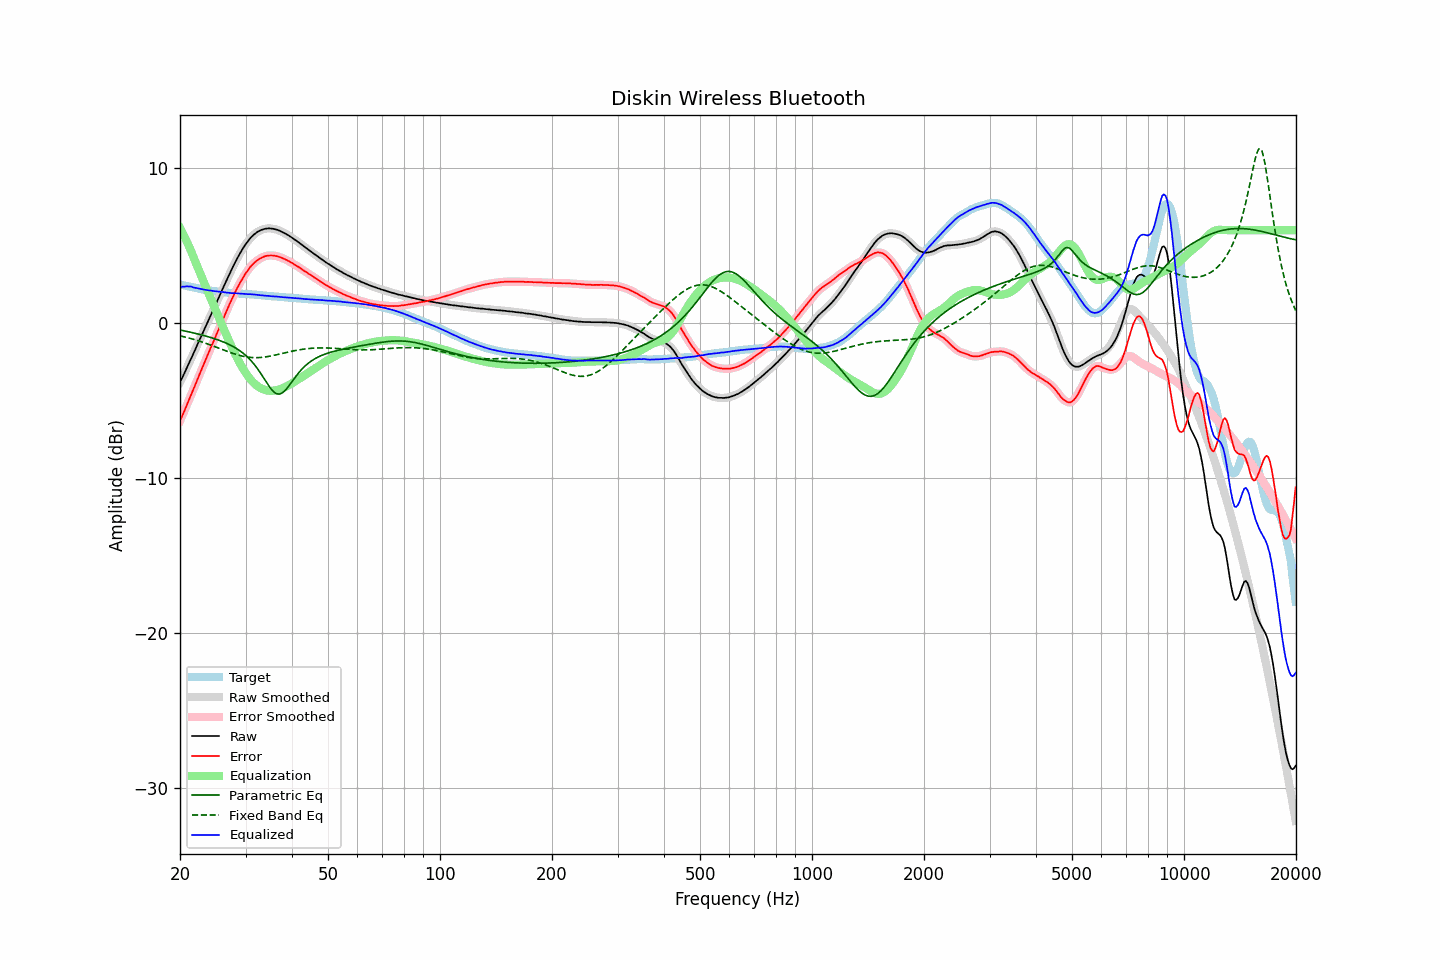

Data behind this chart, as committed beside it:
frequency, raw, error, smoothed, error_smoothed, equalization, parametric_eq, fixed_band_eq, equalized_raw, equalized_smoothed, target
20.00, -3.81, -6.31, -3.81, -6.31, 6.15, -0.44, -0.82, 2.34, 2.34, 2.50
20.20, -3.60, -6.08, -3.60, -6.07, 5.95, -0.46, -0.84, 2.35, 2.35, 2.48
20.40, -3.39, -5.83, -3.39, -5.84, 5.74, -0.48, -0.87, 2.35, 2.36, 2.44
20.61, -3.17, -5.60, -3.17, -5.59, 5.53, -0.51, -0.89, 2.36, 2.36, 2.42
20.81, -2.94, -5.34, -2.94, -5.34, 5.31, -0.53, -0.92, 2.38, 2.37, 2.40
21.02, -2.72, -5.09, -2.72, -5.09, 5.09, -0.55, -0.95, 2.37, 2.37, 2.37
21.23, -2.49, -4.84, -2.49, -4.85, 4.86, -0.57, -0.97, 2.37, 2.37, 2.35
21.44, -2.27, -4.60, -2.27, -4.60, 4.62, -0.60, -1.00, 2.36, 2.36, 2.33
21.66, -2.04, -4.36, -2.04, -4.35, 4.36, -0.62, -1.03, 2.31, 2.32, 2.31
21.87, -1.82, -4.11, -1.81, -4.11, 4.10, -0.65, -1.06, 2.28, 2.29, 2.29
22.09, -1.58, -3.85, -1.58, -3.85, 3.85, -0.67, -1.09, 2.27, 2.27, 2.27
22.31, -1.35, -3.60, -1.35, -3.60, 3.60, -0.70, -1.13, 2.25, 2.25, 2.25
22.54, -1.12, -3.35, -1.12, -3.34, 3.35, -0.72, -1.16, 2.22, 2.23, 2.22
22.76, -0.89, -3.09, -0.89, -3.09, 3.10, -0.75, -1.19, 2.21, 2.20, 2.20
22.99, -0.66, -2.84, -0.66, -2.84, 2.85, -0.78, -1.23, 2.19, 2.18, 2.18
23.22, -0.44, -2.60, -0.43, -2.60, 2.60, -0.80, -1.26, 2.16, 2.16, 2.16
23.45, -0.20, -2.35, -0.21, -2.35, 2.35, -0.83, -1.30, 2.15, 2.15, 2.15
23.69, 0.02, -2.11, 0.02, -2.11, 2.11, -0.86, -1.34, 2.12, 2.13, 2.13
23.92, 0.25, -1.87, 0.25, -1.86, 1.87, -0.89, -1.37, 2.12, 2.12, 2.12
24.16, 0.48, -1.62, 0.48, -1.62, 1.62, -0.92, -1.41, 2.10, 2.10, 2.10
24.40, 0.70, -1.38, 0.71, -1.38, 1.38, -0.96, -1.45, 2.08, 2.09, 2.09
24.65, 0.93, -1.15, 0.93, -1.14, 1.14, -0.99, -1.49, 2.07, 2.07, 2.08
24.89, 1.16, -0.89, 1.16, -0.90, 0.90, -1.02, -1.53, 2.06, 2.06, 2.06
25.14, 1.39, -0.65, 1.39, -0.65, 0.65, -1.06, -1.57, 2.05, 2.05, 2.05
25.39, 1.62, -0.41, 1.62, -0.41, 0.41, -1.10, -1.61, 2.03, 2.03, 2.03
25.65, 1.85, -0.18, 1.85, -0.17, 0.17, -1.13, -1.65, 2.02, 2.02, 2.02
25.91, 2.09, 0.07, 2.09, 0.07, -0.08, -1.17, -1.69, 2.01, 2.01, 2.01
26.16, 2.32, 0.32, 2.32, 0.32, -0.32, -1.22, -1.73, 2.00, 2.00, 2.00
26.43, 2.55, 0.56, 2.55, 0.56, -0.56, -1.26, -1.77, 1.99, 1.99, 1.98
26.69, 2.77, 0.80, 2.77, 0.80, -0.80, -1.30, -1.81, 1.97, 1.97, 1.97
26.96, 3.00, 1.04, 2.99, 1.04, -1.03, -1.35, -1.85, 1.96, 1.96, 1.96
27.23, 3.22, 1.27, 3.22, 1.27, -1.27, -1.40, -1.88, 1.95, 1.95, 1.95
27.50, 3.43, 1.49, 3.43, 1.49, -1.49, -1.45, -1.92, 1.93, 1.94, 1.94
27.77, 3.65, 1.71, 3.65, 1.72, -1.72, -1.51, -1.96, 1.94, 1.93, 1.94
28.05, 3.86, 1.93, 3.86, 1.93, -1.93, -1.57, -1.99, 1.93, 1.93, 1.93
28.33, 4.06, 2.15, 4.06, 2.14, -2.14, -1.63, -2.02, 1.92, 1.92, 1.92
28.62, 4.26, 2.34, 4.25, 2.34, -2.34, -1.70, -2.05, 1.91, 1.91, 1.92
28.90, 4.44, 2.54, 4.44, 2.54, -2.54, -1.77, -2.08, 1.90, 1.91, 1.90
29.19, 4.62, 2.72, 4.62, 2.72, -2.72, -1.84, -2.11, 1.90, 1.90, 1.90
29.48, 4.80, 2.91, 4.80, 2.90, -2.90, -1.92, -2.13, 1.90, 1.90, 1.89
29.78, 4.96, 3.07, 4.96, 3.07, -3.07, -2.00, -2.16, 1.89, 1.89, 1.89
30.08, 5.12, 3.24, 5.11, 3.23, -3.23, -2.09, -2.17, 1.89, 1.88, 1.88
30.38, 5.25, 3.37, 5.26, 3.38, -3.38, -2.19, -2.19, 1.87, 1.87, 1.88
30.68, 5.39, 3.52, 5.39, 3.52, -3.52, -2.29, -2.20, 1.87, 1.87, 1.87
30.99, 5.52, 3.66, 5.51, 3.65, -3.65, -2.40, -2.21, 1.87, 1.86, 1.86
31.30, 5.62, 3.76, 5.62, 3.77, -3.77, -2.52, -2.22, 1.85, 1.86, 1.85
31.61, 5.72, 3.88, 5.72, 3.87, -3.87, -2.64, -2.23, 1.85, 1.85, 1.84
31.93, 5.80, 3.97, 5.80, 3.96, -3.96, -2.77, -2.23, 1.83, 1.84, 1.83
32.24, 5.87, 4.04, 5.87, 4.05, -4.05, -2.91, -2.23, 1.82, 1.83, 1.83
32.57, 5.94, 4.12, 5.93, 4.12, -4.12, -3.06, -2.22, 1.82, 1.81, 1.82
32.89, 5.98, 4.17, 5.99, 4.18, -4.18, -3.21, -2.22, 1.80, 1.80, 1.81
33.22, 6.03, 4.24, 6.03, 4.23, -4.24, -3.37, -2.21, 1.79, 1.79, 1.79
33.55, 6.06, 4.28, 6.06, 4.28, -4.28, -3.53, -2.20, 1.78, 1.78, 1.78
33.89, 6.09, 4.32, 6.09, 4.32, -4.31, -3.69, -2.18, 1.78, 1.77, 1.77
34.23, 6.10, 4.34, 6.11, 4.34, -4.34, -3.85, -2.17, 1.76, 1.77, 1.76
34.57, 6.12, 4.36, 6.11, 4.36, -4.36, -4.01, -2.15, 1.76, 1.76, 1.76
34.92, 6.11, 4.36, 6.11, 4.37, -4.37, -4.16, -2.13, 1.74, 1.75, 1.75
35.27, 6.10, 4.37, 6.10, 4.37, -4.37, -4.29, -2.11, 1.73, 1.74, 1.73
35.62, 6.09, 4.36, 6.09, 4.36, -4.36, -4.40, -2.09, 1.73, 1.73, 1.73
35.97, 6.06, 4.34, 6.06, 4.34, -4.34, -4.49, -2.06, 1.72, 1.72, 1.72
... 635 more rows
